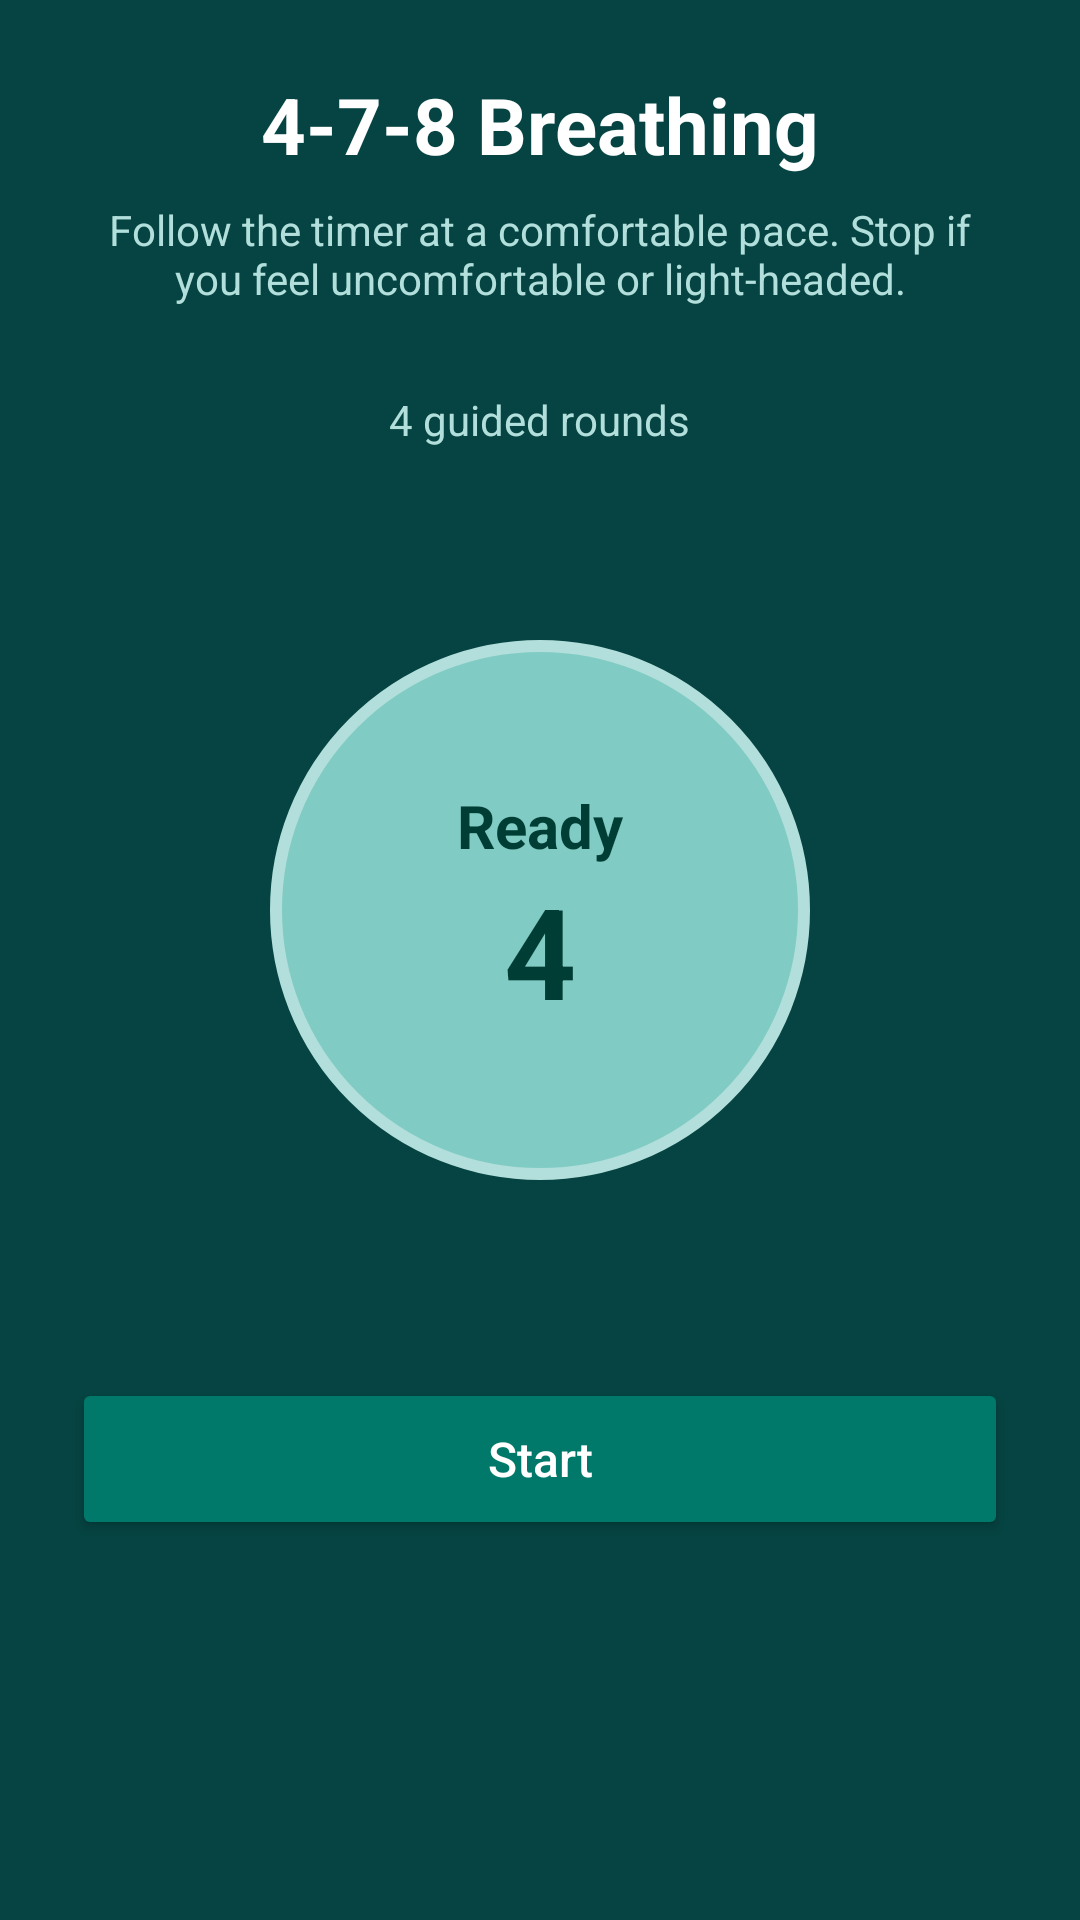

Here is an Android app screen rendered from its layout file. Give the layout XML and the strings, colors and styles it references.
<!-- AndroidManifest.xml: application theme Theme.MindMateSL -->
<!-- res/layout/activity_breathing_exercise.xml -->
<?xml version="1.0" encoding="utf-8"?>
<LinearLayout
    xmlns:android="http://schemas.android.com/apk/res/android"
    android:layout_width="match_parent"
    android:layout_height="match_parent"
    android:background="#054442"
    android:gravity="center_horizontal"
    android:orientation="vertical"
    android:padding="24dp">

    <TextView
        android:layout_width="match_parent"
        android:layout_height="wrap_content"
        android:text="4-7-8 Breathing"
        android:textAlignment="center"
        android:textColor="#FFFFFF"
        android:textSize="26sp"
        android:textStyle="bold" />

    <TextView
        android:layout_width="match_parent"
        android:layout_height="wrap_content"
        android:layout_marginTop="8dp"
        android:text="Follow the timer at a comfortable pace. Stop if you feel uncomfortable or light-headed."
        android:textAlignment="center"
        android:textColor="#B2DFDB"
        android:textSize="14sp" />

    <TextView
        android:id="@+id/tvBreathingRound"
        android:layout_width="wrap_content"
        android:layout_height="wrap_content"
        android:layout_marginTop="28dp"
        android:text="4 guided rounds"
        android:textColor="#B2DFDB"
        android:textSize="14sp" />

    <FrameLayout
        android:layout_width="260dp"
        android:layout_height="260dp"
        android:layout_marginTop="24dp">

        <View
            android:id="@+id/breathingCircle"
            android:layout_width="180dp"
            android:layout_height="180dp"
            android:layout_gravity="center"
            android:background="@drawable/bg_breathing_circle" />

        <LinearLayout
            android:layout_width="match_parent"
            android:layout_height="match_parent"
            android:gravity="center"
            android:orientation="vertical">

            <TextView
                android:id="@+id/tvBreathingPhase"
                android:layout_width="wrap_content"
                android:layout_height="wrap_content"
                android:text="Ready"
                android:textColor="#003D35"
                android:textSize="20sp"
                android:textStyle="bold" />

            <TextView
                android:id="@+id/tvBreathingTimer"
                android:layout_width="wrap_content"
                android:layout_height="wrap_content"
                android:text="4"
                android:textColor="#003D35"
                android:textSize="42sp"
                android:textStyle="bold" />

        </LinearLayout>

    </FrameLayout>

    <Button
        android:id="@+id/btnStartBreathing"
        android:layout_width="match_parent"
        android:layout_height="54dp"
        android:layout_marginTop="26dp"
        android:backgroundTint="#00796B"
        android:text="Start"
        android:textAllCaps="false"
        android:textColor="#FFFFFF"
        android:textSize="16sp" />

</LinearLayout>
<!-- resources referenced by this layout -->
<resources>
  <!-- drawable bg_breathing_circle (drawable) -->
  <?xml version="1.0" encoding="utf-8"?>
  <shape
      xmlns:android="http://schemas.android.com/apk/res/android"
      android:shape="oval">
  
      <solid android:color="#80CBC4" />
  
      <stroke
          android:width="4dp"
          android:color="#B2DFDB" />
  
  </shape>
  <style name="Theme.MindMateSL" parent="Base.Theme.MindMateSL" />
  <style name="Base.Theme.MindMateSL" parent="Theme.Material3.DayNight.NoActionBar">
          
          
      </style>
</resources>
